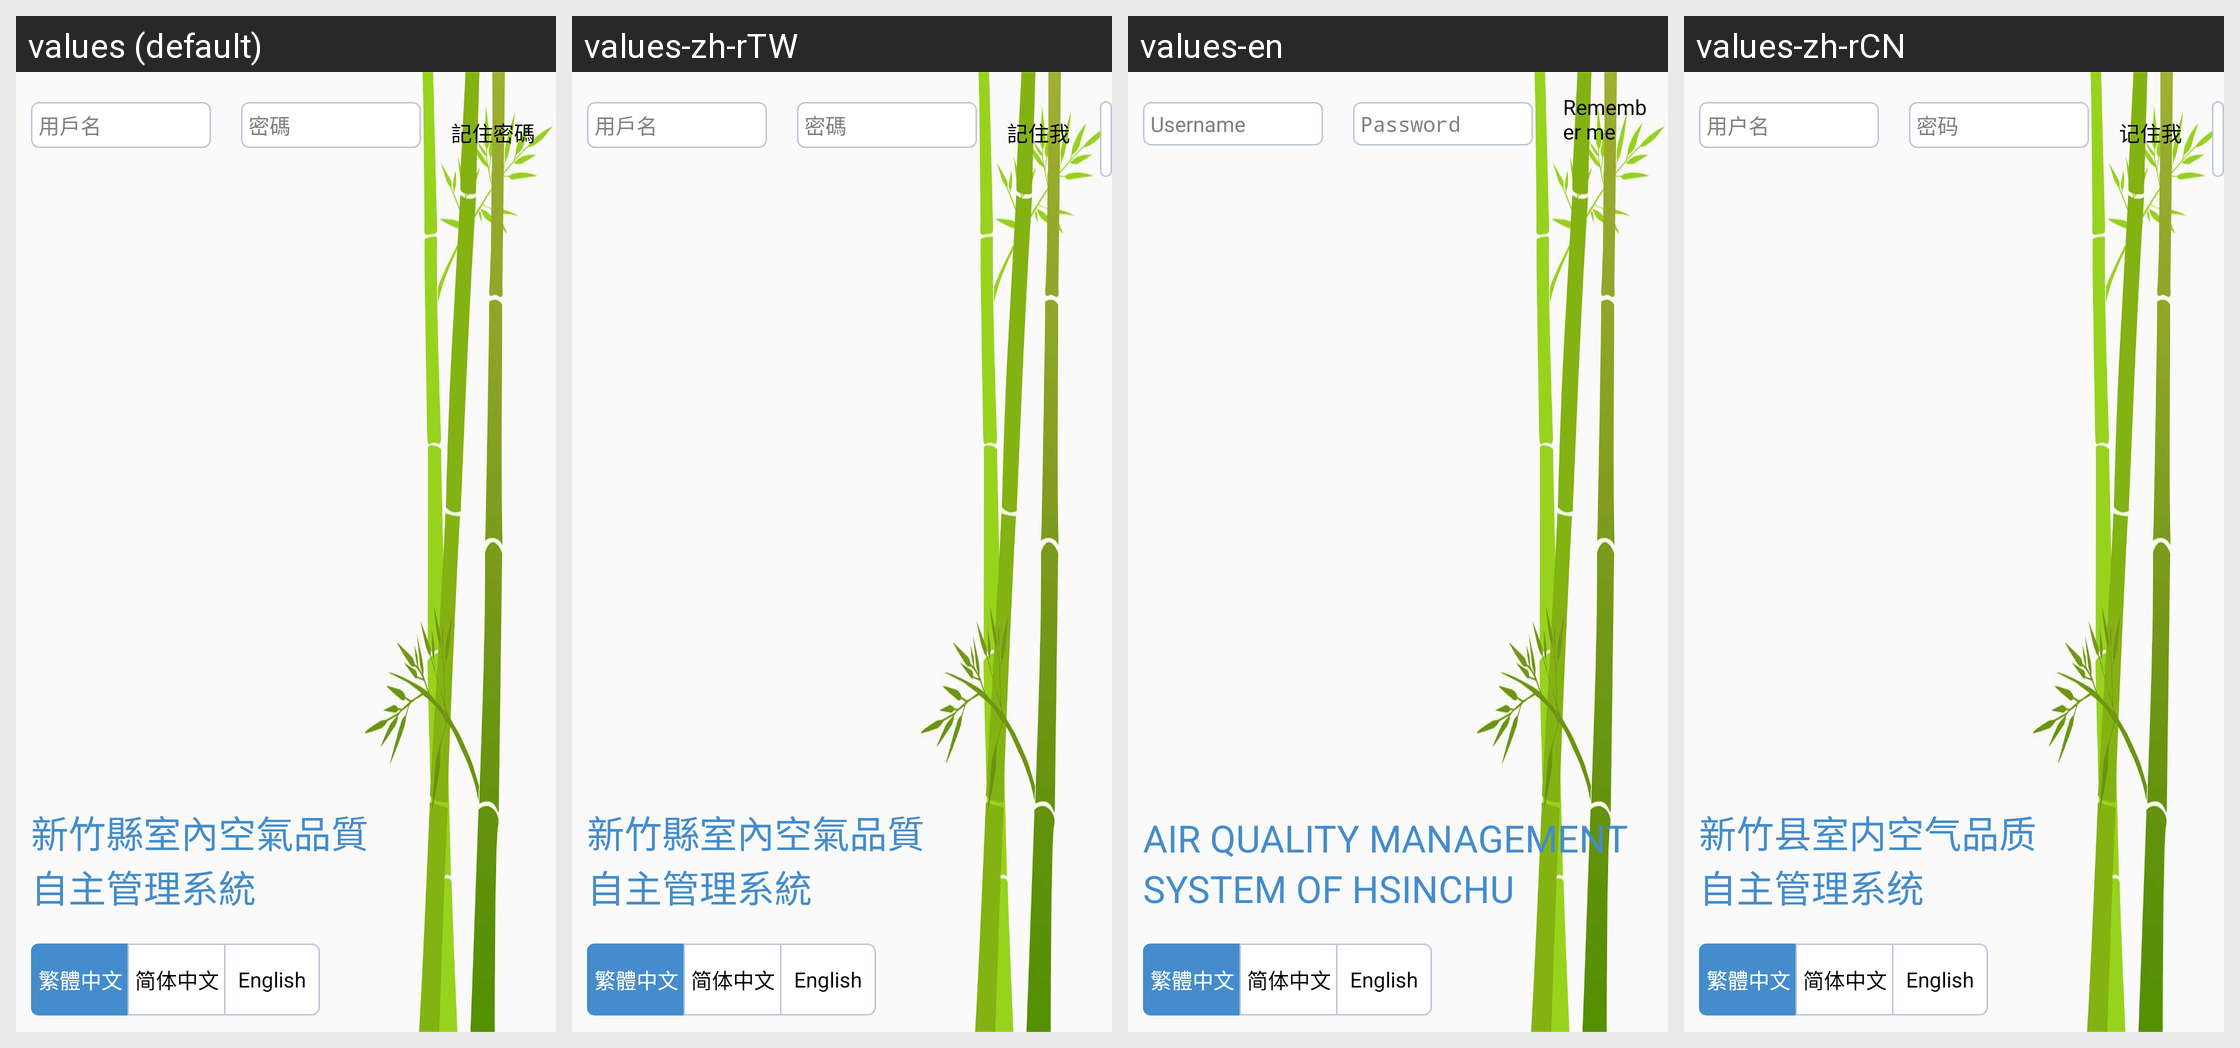

For this localized Android screen grid, give each drawn string resource with its value in every locale shown.
Android screen res/layout/v2_common_login.xml rendered under 4 locales, left to right: values (default), values-zh-rTW, values-en, values-zh-rCN. Device: Nexus 5 (rendered at 1080×1920; each locale shown at half size, 540×960, under a caption strip naming it); theme AppTheme.
Strings drawn on this screen, with the default value and each locale's value (text and hints the layout hard-codes, and strings that could not be matched under every locale, appear in the picture but are not listed):

common_login_username_hint
  values: 用戶名
  values-zh-rTW: 用戶名
  values-en: Username
  values-zh-rCN: 用户名

common_login_password_hint
  values: 密碼
  values-zh-rTW: 密碼
  values-en: Password
  values-zh-rCN: 密码

common_login_remember_password
  values: 記住密碼
  values-zh-rTW: 記住我
  values-en: Remember me
  values-zh-rCN: 记住我

common_login_language_tw
  values: 繁體中文
  values-zh-rTW: 繁體中文
  values-en: 繁體中文
  values-zh-rCN: 繁體中文

common_login_language_cn
  values: 简体中文
  values-zh-rTW: 简体中文
  values-en: 简体中文
  values-zh-rCN: 简体中文

common_login_language_en
  values: English
  values-zh-rTW: English
  values-en: English
  values-zh-rCN: English

common_login_title_2
  values: 自主管理系統
  values-zh-rTW: 自主管理系統
  values-en: SYSTEM OF HSINCHU
  values-zh-rCN: 自主管理系统

common_login_title_1
  values: 新竹縣室內空氣品質
  values-zh-rTW: 新竹縣室內空氣品質
  values-en: AIR QUALITY MANAGEMENT
  values-zh-rCN: 新竹县室内空气品质
